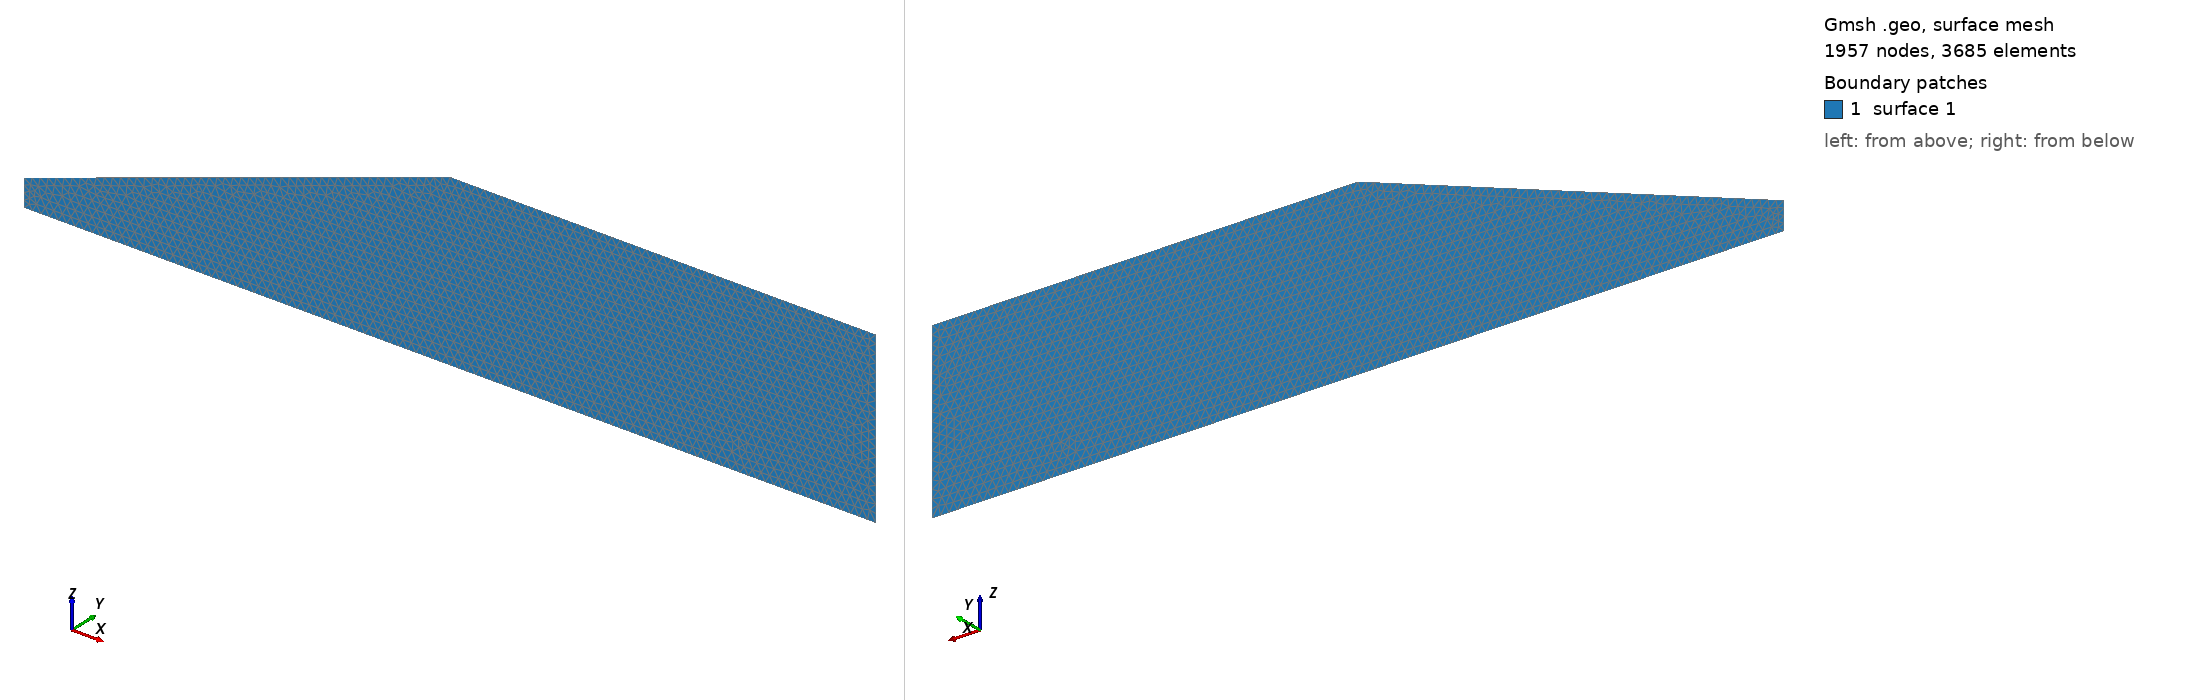

Gmsh geometry script, surface-meshed: 1957 nodes, 3685 surface elements. Boundary patches (legend numbers): 1 surface 1. Left view from above one corner, right view from below the opposite corner. The script declares no physical surfaces, so the legend lists its geometric surfaces. The drawing asked Gmsh for element sizes between 1% and 20% of the model's largest extent; the script's own settings can give other sizes.

=== shlomot-slope.geo (drawn) ===
// Gmsh project created on Thu Mar  5 20:28:37 2020
SetFactory("OpenCASCADE");
//+
Point(1) = {0, 0, 0, 0.0192};
//+
Point(2) = {0, 0, 0.192, 0.0192};
//+
Point(3) = {3, 0, 1.2, 0.05};
//+
Point(4) = {6, 0, 1.2, 0.05};
//+
Point(5) = {6, 0, 0, 0.05};
//+
Line(1) = {1, 2};
//+
Line(2) = {2, 3};
//+
Line(3) = {3, 4};
//+
Line(4) = {4, 5};
//+
Line(5) = {5, 1};
//+
Curve Loop(1) = {3, 4, 5, 1, 2};
//+
Plane Surface(1) = {1};
